The GitHub repository MatthiasDR96/vision_demonstrator contains a labelled image folder "datasets" with 3 categories: c-not defect, no defect, scratch. Examples follow, each with its label.

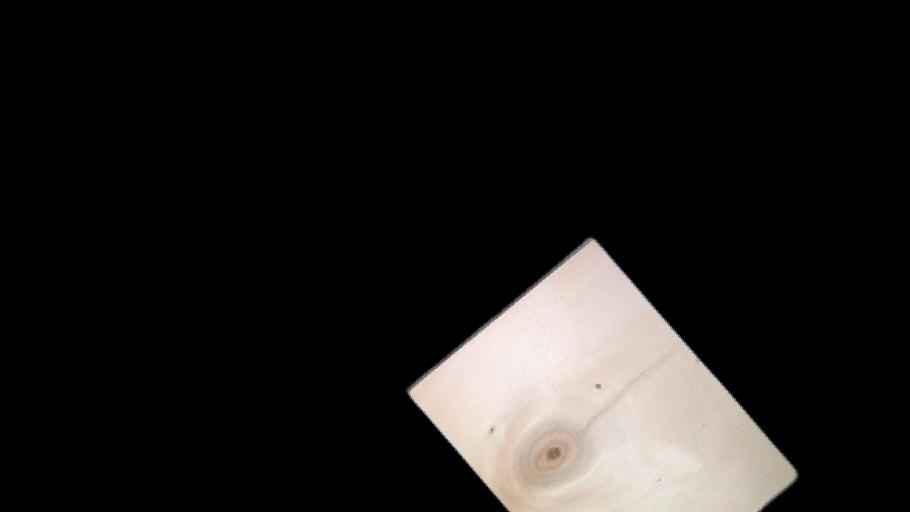
Label: c-not defect

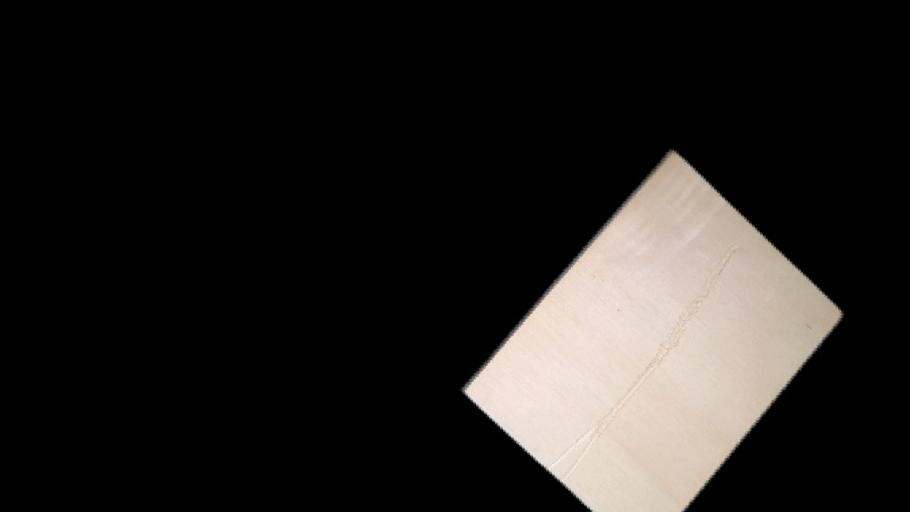
Label: scratch

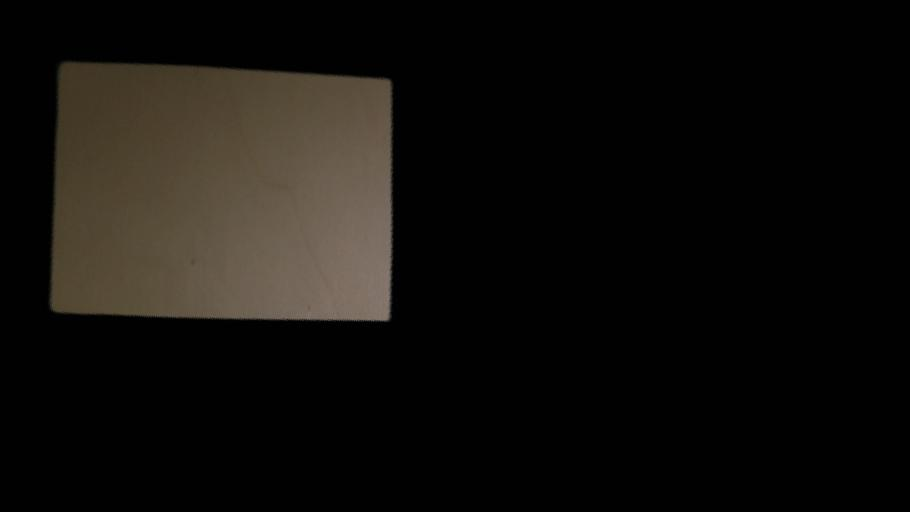
Label: no defect

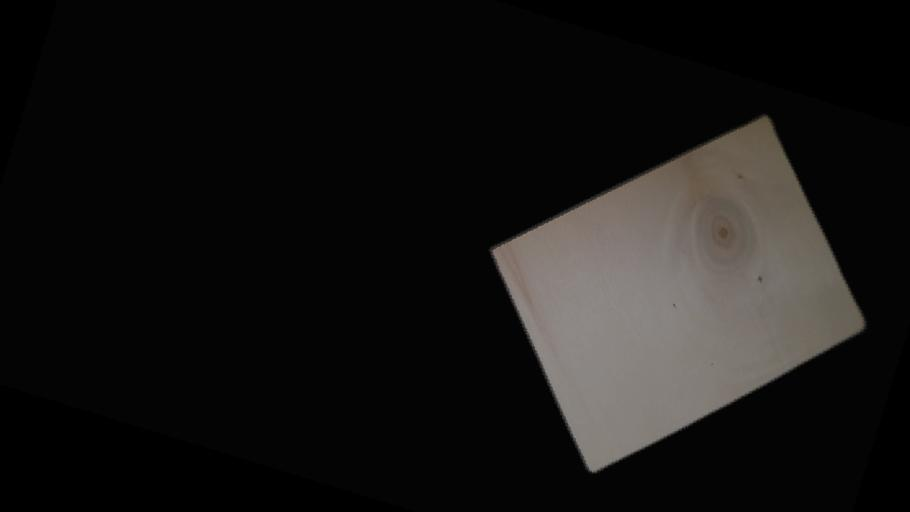
Label: c-not defect

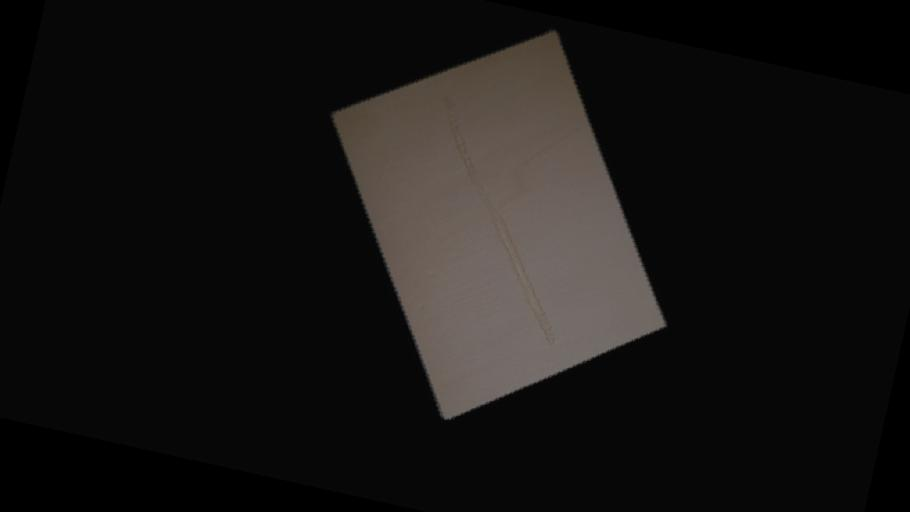
Label: scratch

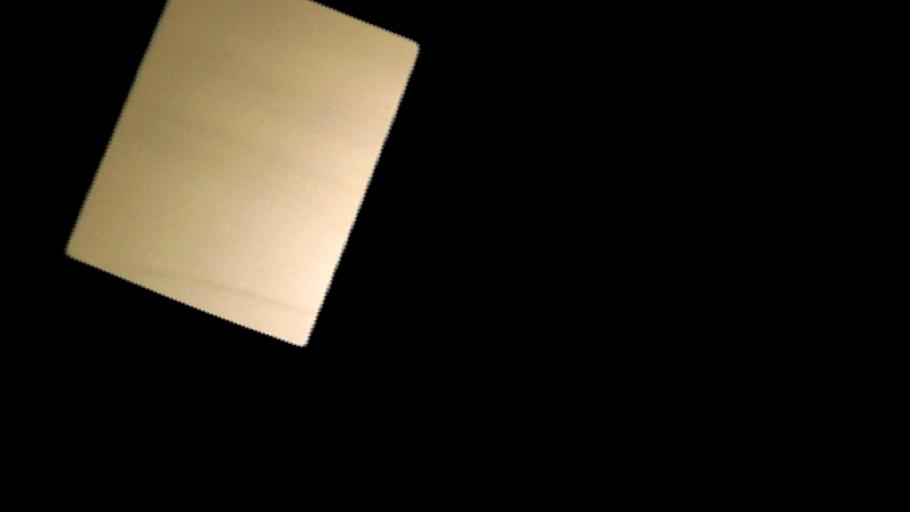
Label: no defect
